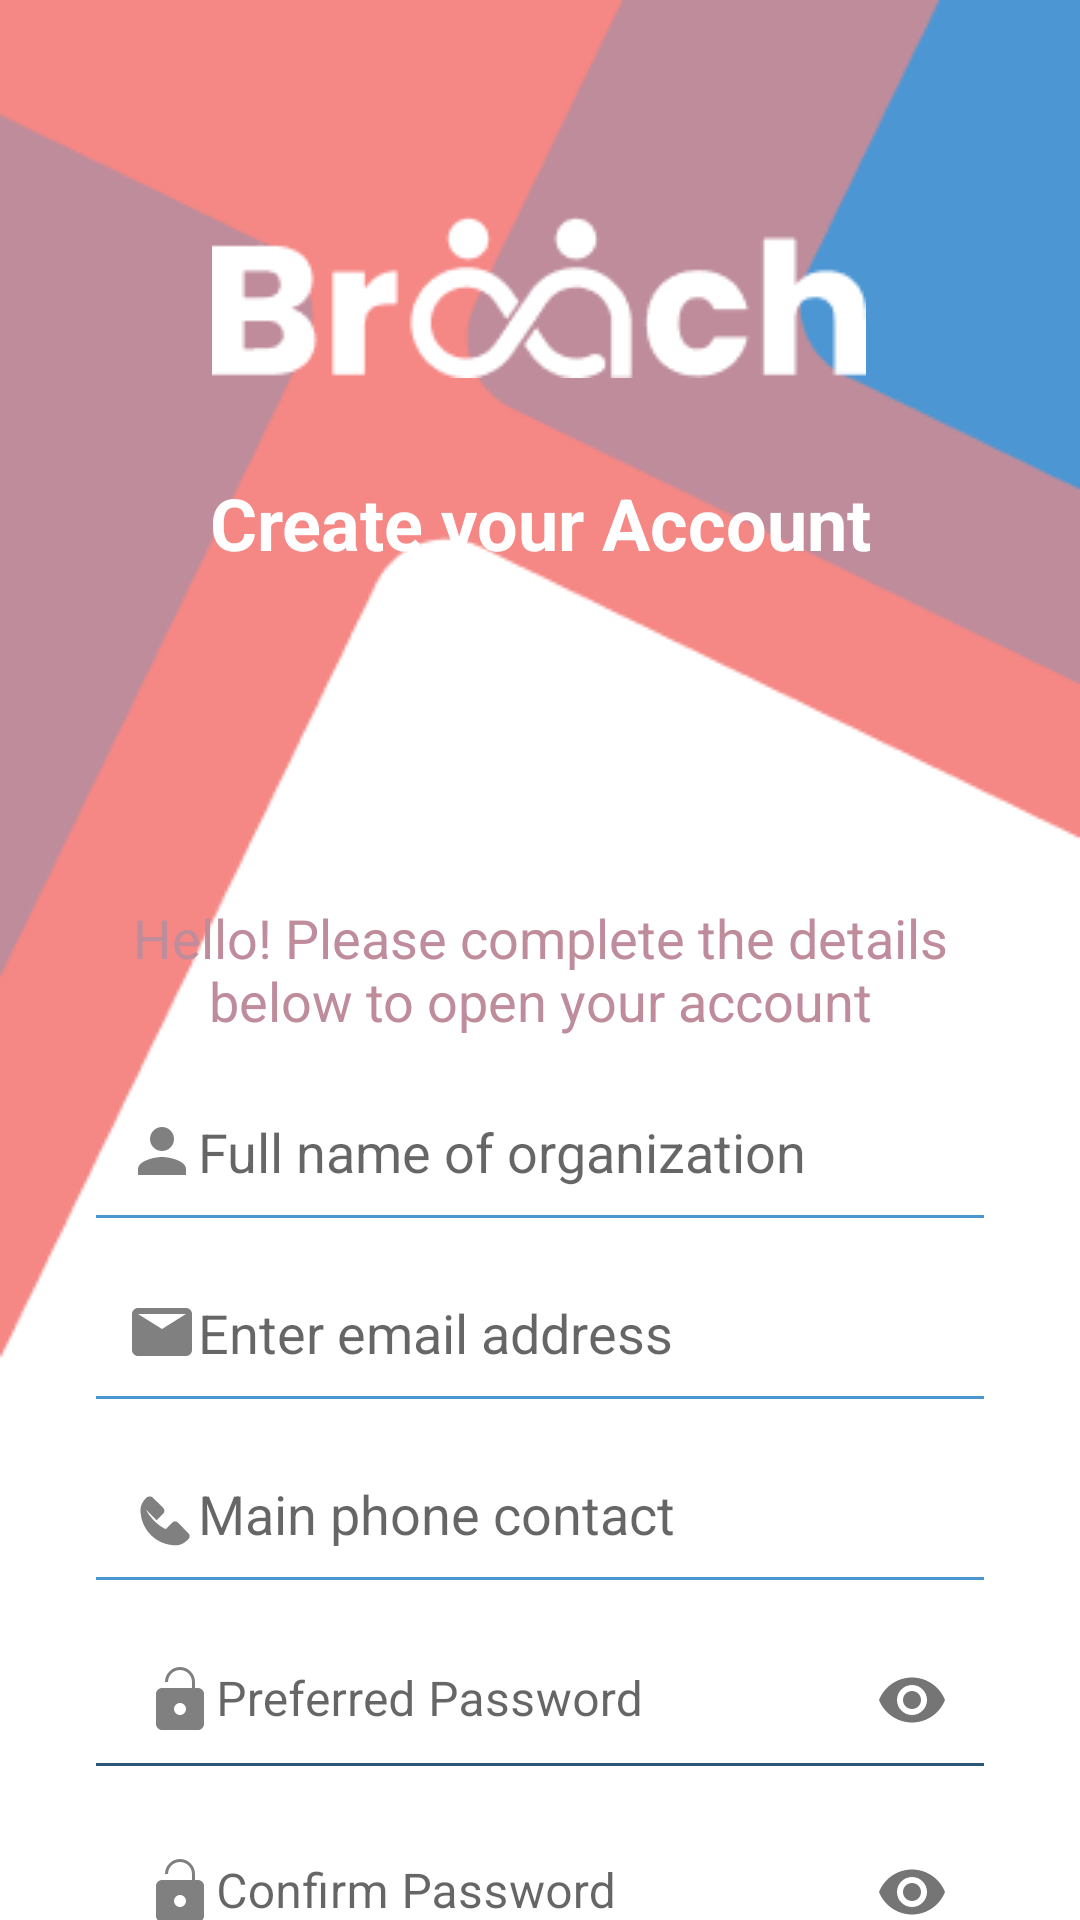

Android layout source for this screen:
<!-- AndroidManifest.xml: application theme Theme.Broach -->
<!-- res/layout/fragment_organization_signup.xml -->
<?xml version="1.0" encoding="utf-8"?>
<androidx.constraintlayout.widget.ConstraintLayout xmlns:android="http://schemas.android.com/apk/res/android"
    xmlns:app="http://schemas.android.com/apk/res-auto"
    xmlns:tools="http://schemas.android.com/tools"
    android:layout_width="match_parent"
    android:layout_height="match_parent"
    android:background="@drawable/ic_background"
    android:orientation="vertical"
    tools:context=".features.signup.ui.OrganizationSignupFragment">

    
    <ImageView
        android:id="@+id/Broach_text"
        android:layout_width="wrap_content"
        android:layout_height="wrap_content"
        android:layout_marginTop="72dp"
        android:contentDescription="@string/design_rec2"
        app:layout_constraintEnd_toEndOf="parent"
        app:layout_constraintHorizontal_bias="0.497"
        app:layout_constraintStart_toStartOf="parent"
        app:layout_constraintTop_toTopOf="parent"
        app:srcCompat="@drawable/br" />

    
    <TextView
        android:id="@+id/tv_create_account"
        android:layout_width="wrap_content"
        android:layout_height="wrap_content"
        android:layout_marginTop="32dp"
        android:text="@string/create_your_account"
        android:textColor="@color/white"
        android:textSize="24sp"
        android:textStyle="bold"
        app:layout_constraintTop_toBottomOf="@id/Broach_text"
        app:layout_constraintStart_toStartOf="parent"
        app:layout_constraintEnd_toEndOf="parent" />

    <TextView
        android:id="@+id/tvDescription"
        android:layout_width="wrap_content"
        android:layout_height="wrap_content"
        android:layout_marginTop="110dp"
        android:text="@string/hello_please_complete"
        android:textAlignment="center"
        android:textColor="@color/primary_color3"
        android:textSize="18sp"
        app:layout_constraintBottom_toTopOf="@id/et_org_name"
        app:layout_constraintEnd_toEndOf="parent"
        app:layout_constraintStart_toStartOf="parent"
        app:layout_constraintTop_toBottomOf="@id/tv_create_account" />

    <EditText
        android:id="@+id/et_org_name"
        android:layout_width="0dp"
        android:layout_height="wrap_content"
        android:layout_marginStart="32dp"
        android:layout_marginTop="16dp"
        android:layout_marginEnd="32dp"
        android:hint="@string/organization_name"
        android:drawableStart="@drawable/ic_person"
        android:padding="10dp"
        android:background="@drawable/edittext_bottom_line"
        app:layout_constraintTop_toBottomOf="@+id/tvDescription"
        app:layout_constraintStart_toStartOf="parent"
        app:layout_constraintEnd_toEndOf="parent" />

    <EditText
        android:id="@+id/et_email"
        android:layout_width="0dp"
        android:layout_height="wrap_content"
        android:layout_marginStart="32dp"
        android:layout_marginTop="16dp"
        android:layout_marginEnd="32dp"
        android:hint="@string/enter_email_address"
        android:inputType="textEmailAddress"
        android:drawableStart="@drawable/ic_email"
        android:padding="10dp"
        android:background="@drawable/edittext_bottom_line"
        app:layout_constraintTop_toBottomOf="@+id/et_org_name"
        app:layout_constraintStart_toStartOf="parent"
        app:layout_constraintEnd_toEndOf="parent" />

    <EditText
        android:id="@+id/et_phone"
        android:layout_width="0dp"
        android:layout_height="wrap_content"
        android:layout_marginStart="32dp"
        android:layout_marginTop="16dp"
        android:layout_marginEnd="32dp"
        android:hint="@string/phone_contact"
        android:inputType="phone"
        android:drawableStart="@drawable/ic_phone"
        android:padding="10dp"
        android:background="@drawable/edittext_bottom_line"
        app:layout_constraintTop_toBottomOf="@+id/et_email"
        app:layout_constraintStart_toStartOf="parent"
        app:layout_constraintEnd_toEndOf="parent" />

    <com.google.android.material.textfield.TextInputLayout
        android:id="@+id/et_password"
        android:layout_width="0dp"
        android:layout_height="wrap_content"
        android:layout_marginStart="32dp"
        android:layout_marginTop="16dp"
        android:layout_marginEnd="32dp"
        app:endIconMode="password_toggle"
        app:layout_constraintTop_toBottomOf="@+id/et_phone"
        app:layout_constraintStart_toStartOf="parent"
        app:layout_constraintEnd_toEndOf="parent">

        <com.google.android.material.textfield.TextInputEditText
            android:layout_width="match_parent"
            android:layout_height="wrap_content"
            android:hint="@string/preferred_password"
            android:inputType="textPassword"
            android:drawableStart="@drawable/ic_lock"
            android:padding="10dp"
            android:background="@drawable/edittext_bottom_line" />
    </com.google.android.material.textfield.TextInputLayout>


    <com.google.android.material.textfield.TextInputLayout
        android:id="@+id/et_confirm_password"
        android:layout_width="0dp"
        android:layout_height="wrap_content"
        android:layout_marginStart="32dp"
        android:layout_marginTop="16dp"
        android:layout_marginEnd="32dp"
        app:endIconMode="password_toggle"
        app:layout_constraintTop_toBottomOf="@+id/et_password"
        app:layout_constraintStart_toStartOf="parent"
        app:layout_constraintEnd_toEndOf="parent">

        <com.google.android.material.textfield.TextInputEditText
            android:layout_width="match_parent"
            android:layout_height="wrap_content"
            android:hint="@string/confirm_password"
            android:inputType="textPassword"
            android:drawableStart="@drawable/ic_lock"
            android:padding="10dp"
            android:background="@drawable/edittext_bottom_line" />
    </com.google.android.material.textfield.TextInputLayout>

    <Button
        android:id="@+id/btn_sign_up"
        android:layout_width="0dp"
        android:layout_height="wrap_content"
        android:layout_marginStart="32dp"
        android:layout_marginTop="32dp"
        android:layout_marginEnd="32dp"
        android:enabled="false"
        android:text="@string/sign_up"
        app:layout_constraintTop_toBottomOf="@+id/et_confirm_password"
        app:layout_constraintStart_toStartOf="parent"
        app:layout_constraintEnd_toEndOf="parent" />

    <LinearLayout
        android:id="@+id/llSignUp"
        android:layout_width="match_parent"
        android:layout_height="wrap_content"
        android:layout_marginTop="20dp"
        android:gravity="center"
        android:orientation="horizontal"
        app:layout_constraintBottom_toBottomOf="parent"
        app:layout_constraintTop_toBottomOf="@+id/btn_sign_up"
        app:layout_constraintVertical_bias="0.0"
        tools:layout_editor_absoluteX="0dp">

        <TextView
            android:id="@+id/txSignIn1"
            android:layout_width="wrap_content"
            android:layout_height="wrap_content"
            android:text="@string/already_have_an_account_sign_in"
            android:textColor="#CCCCCC"
            android:textSize="20sp"
            app:layout_constraintEnd_toEndOf="parent"
            app:layout_constraintStart_toStartOf="parent"
            app:layout_constraintTop_toBottomOf="@id/btn_sign_up"
            android:layout_marginEnd="5dp"/>

        <TextView
            android:id="@+id/txSignIn"
            android:layout_width="wrap_content"
            android:layout_height="wrap_content"
            android:text="@string/sign_in"
            android:textColor="@color/primary_color2"
            android:textSize="20sp"
            app:layout_constraintEnd_toEndOf="parent"
            app:layout_constraintStart_toStartOf="parent"
            app:layout_constraintTop_toBottomOf="@id/btn_sign_up" />
    </LinearLayout>

    <ProgressBar
        android:id="@+id/loading_indicator"
        style="?android:attr/progressBarStyle"
        android:layout_width="wrap_content"
        android:layout_height="wrap_content"
        android:visibility="gone"
        app:layout_constraintBottom_toBottomOf="parent"
        app:layout_constraintEnd_toEndOf="parent"
        app:layout_constraintStart_toStartOf="parent"
        app:layout_constraintTop_toTopOf="parent"
        tools:visibility="visible" />

</androidx.constraintlayout.widget.ConstraintLayout>
<!-- resources referenced by this layout -->
<resources>
  <color name="primary_color2">#4A96D0</color>
  <color name="primary_color3">#BE8C9B</color>
  <color name="white">#FFFFFFFF</color>
  <!-- drawable br: png bitmap (drawable, 2783 bytes) -->
  <!-- drawable edittext_bottom_line (drawable) -->
  <?xml version="1.0" encoding="utf-8"?>
  <layer-list xmlns:android="http://schemas.android.com/apk/res/android">
      <item android:gravity="bottom">
          <shape android:shape="rectangle">
              <size android:height="1dp" /> 
              <solid android:color="@color/primary_color2" /> 
          </shape>
      </item>
  </layer-list>
  <!-- drawable ic_background: png bitmap (drawable, 7320 bytes) -->
  <!-- drawable ic_email (drawable) -->
  <?xml version="1.0" encoding="utf-8"?>
  <vector xmlns:android="http://schemas.android.com/apk/res/android"
      android:width="24dp"
      android:height="24dp"
      android:viewportWidth="24"
      android:viewportHeight="24">
      <path
          android:fillColor="@color/gray"
          android:pathData="M20,4H4c-1.1,0 -2,0.9 -2,2v12c0,1.1 0.9,2 2,2h16c1.1,0 2,-0.9 2,-2V6c0,-1.1 -0.9,-2 -2,-2zM20,6l-8,5 -8,-5H20z" />
  </vector>
  <!-- drawable ic_lock (drawable) -->
  <?xml version="1.0" encoding="utf-8"?>
  <vector xmlns:android="http://schemas.android.com/apk/res/android"
      android:width="24dp"
      android:height="24dp"
      android:viewportWidth="24"
      android:viewportHeight="24">
      <path
          android:fillColor="@color/gray"
          android:pathData="M18,8h-1V6c0,-2.76 -2.24,-5 -5,-5S7,3.24 7,6h1c0,-2.21 1.79,-4 4,-4s4,1.79 4,4v2H6c-1.1,0 -2,0.9 -2,2v10c0,1.1 0.9,2 2,2h12c1.1,0 2,-0.9 2,-2V10c0,-1.1 -0.9,-2 -2,-2zM12,17c-1.1,0 -2,-0.9 -2,-2s0.9,-2 2,-2 2,0.9 2,2 -0.9,2 -2,2z" />
  </vector>
  <!-- drawable ic_person (drawable) -->
  <?xml version="1.0" encoding="utf-8"?>
  <vector xmlns:android="http://schemas.android.com/apk/res/android"
      android:width="24dp"
      android:height="24dp"
      android:viewportWidth="24"
      android:viewportHeight="24">
      <path
          android:fillColor="@color/gray"
          android:pathData="M12,12c2.21,0 4,-1.79 4,-4s-1.79,-4 -4,-4 -4,1.79 -4,4 1.79,4 4,4zM12,14c-2.67,0 -8,1.34 -8,4v2h16v-2c0,-2.66 -5.33,-4 -8,-4z" />
  </vector>
  <!-- drawable ic_phone (drawable) -->
  <?xml version="1.0" encoding="utf-8"?>
  <vector xmlns:android="http://schemas.android.com/apk/res/android"
      android:width="24dp"
      android:height="24dp"
      android:viewportWidth="24"
      android:viewportHeight="24">
      <path
          android:fillColor="@color/gray"
          android:pathData="M6.62,10.79c1.44,2.83 3.76,5.15 6.59,6.59l2.2,-2.2c0.27,-0.27 0.6,-0.4 0.93,-0.4 0.33,0 0.67,0.13 0.93,0.4l3.52,3.53c0.61,0.61 0.54,1.58 -0.17,2.18 -1.18,1.18 -2.48,1.88 -3.89,1.88 -3.12,0 -6.11,-1.1 -8.45,-3.45 -2.35,-2.35 -3.45,-5.33 -3.45,-8.45 0,-1.41 0.7,-2.71 1.88,-3.89 0.6,-0.61 1.57,-0.68 2.18,-0.17l3.53,3.52c0.27,0.27 0.4,0.6 0.4,0.93 0,0.33 -0.13,0.66 -0.4,0.93l-2.2,2.2z" />
  </vector>
  <string name="already_have_an_account_sign_in">Already have an account?</string>
  <string name="confirm_password">Confirm Password</string>
  <string name="create_your_account">Create your Account</string>
  <string name="design_rec2" />
  <string name="enter_email_address">Enter email address</string>
  <string name="hello_please_complete">Hello! Please complete the details\nbelow to open your account</string>
  <string name="organization_name">Full name of organization</string>
  <string name="phone_contact">Main phone contact</string>
  <string name="preferred_password">Preferred Password</string>
  <string name="sign_in">Sign in</string>
  <string name="sign_up">Sign Up</string>
  <style name="Theme.Broach" parent="Theme.MaterialComponents.Light.NoActionBar">
      </style>
  <color name="gray">#808080</color>
</resources>
